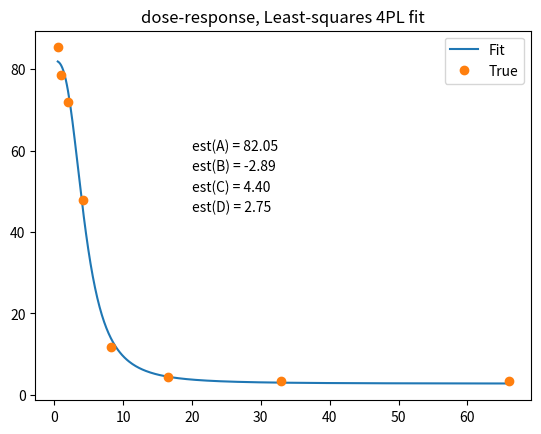

Here is the Python script that generated this plot:

import numpy as np
import matplotlib.pyplot as plt
from scipy.optimize import leastsq


# sample dose-response data

# doses
xData = np.array( [0.515625 , 1.03125, 2.0625, 4.125, 8.25, 16.5, 33.0, 66.0], dtype=float )
#xData = np.log10( 1e-6 * xData )

# assay responses
yData = np.array( [85.33, 78.53, 71.98, 47.90, 11.83, 4.48, 3.46, 3.42], dtype=float )


# the following 4PL functions (func1 and func2) are equivalent
def func1(xdata, A, B, C, D):
    '''A=max
       B=hill_coeff
       C=IC50 or EC50
       D=min'''
    return D + (A-D) / (1.0 + np.exp( B*( np.log(xdata) - np.log(C) ) ) ) 

def func2(xdata, A, B, C, D):
    '''A=max
       B=hill_coeff
       C=IC50 or EC50
       D=min'''
    return D + ( (A-D) / (1.0 + ((C/xdata)**B)) )

def residuals(p, y, x):
    '''deviations from data from fitted 4PL curve'''
    A, B, C, D = p
    err = y - func2( x, A, B, C, D )
    return err

def peval(x, p):
    '''Evaluated value at x with current parameters'''
    A,B,C,D = p
    return func2( x, A, B, C, D )

# initial guess at params
p0 = [1, -1, 1, 0]

# Fit equation using least squares optimization
plsq = leastsq(residuals, p0, args=(yData, xData))

# draw fitted curve
x_model = np.linspace( xData.min(), xData.max(), 400 )
y_model = peval( x_model, plsq[0] )

# plot data and fitted curve
plt.plot( x_model, y_model, xData, yData, 'o' )
plt.title('dose-response, Least-squares 4PL fit')
plt.legend(['Fit','True'])
for i, (param, est) in enumerate(zip('ABCD', plsq[0])):
    plt.text(20, 60-i*5.0, 'est(%s) = %.2f' % (param, est))
plt.savefig('dose-response-example.png')

